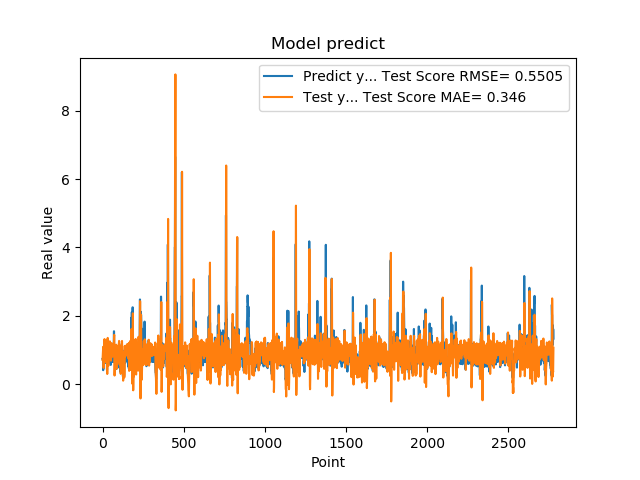

The table this chart was drawn from, first rows:
7.321749925613403320e-01, 7.103414874069944318e-01
7.321749925613403320e-01, 8.251833959111511962e-01
7.640249729156494141e-01, 9.825357108776450188e-01
7.640249729156494141e-01, 1.043413055038928450e+00
4.072830080986022949e-01, 1.092467115318600523e+00
4.752210080623625599e-01, 6.421234685747357895e-01
4.752210080623625599e-01, 4.752538707484691982e-01
8.781340122222900391e-01, 4.780480745385404795e-01
8.781340122222900391e-01, 8.471644863445182416e-01
7.414129972457885742e-01, 1.013078839761512917e+00
1.258002042770385520e+00, 9.478822781344696802e-01
1.258002042770385520e+00, 1.169388775993219998e+00
1.069700956344604492e+00, 1.318344413252970915e+00
1.069700956344604492e+00, 1.112128007240219540e+00
7.274609804153442383e-01, 8.833011017882304028e-01
7.892770171165466309e-01, 6.384269609706052506e-01
7.892770171165466309e-01, 6.888606161090313762e-01
6.237750053405761719e-01, 8.779277368583260355e-01
6.237750053405761719e-01, 8.637853644504280837e-01
6.914690136909484863e-01, 8.102535306238933810e-01
8.557710051536558948e-01, 8.730118567587676903e-01
8.557710051536558948e-01, 1.057113251971574464e+00
7.093830108642578125e-01, 1.112566944766030685e+00
7.093830108642578125e-01, 9.946815561674511308e-01
1.014547944068908691e+00, 9.327961841202019322e-01
1.115731000900268555e+00, 1.137521377307560755e+00
1.115731000900268555e+00, 1.289003045164224925e+00
4.182830154895783026e-01, 1.239874098225344223e+00
4.182830154895783026e-01, 6.244069655638125882e-01
1.002280950546264648e+00, 2.966503239411638626e-01
1.218860983848571777e+00, 7.956025353029249070e-01
1.218860983848571777e+00, 1.327568960966600153e+00
1.143296003341674805e+00, 1.352950027473758698e+00
1.143296003341674805e+00, 1.106290754748852745e+00
6.528189778327941895e-01, 9.113628846848003118e-01
6.746559739112854004e-01, 6.100397160741509728e-01
6.746559739112854004e-01, 5.365132019179936762e-01
6.009536385536193848e-01, 6.852553042918217985e-01
6.009536385536193848e-01, 7.684469681775469851e-01
6.694570183753967285e-01, 7.399567839374217026e-01
6.538079977035522461e-01, 8.035192463205452773e-01
6.538079977035522461e-01, 8.284043799725983037e-01
7.814120054244995117e-01, 8.077689700288968044e-01
7.814120054244995117e-01, 9.356512130284351247e-01
1.206303954124450906e+00, 1.041721440233490004e+00
8.469259738922119141e-01, 1.251499118783975240e+00
8.469259738922119141e-01, 1.138401682739558218e+00
8.286409974098205566e-01, 9.408502692997012806e-01
8.286409974098205566e-01, 8.751457056780720389e-01
6.482390165328979492e-01, 9.379483794151695086e-01
5.623700022697448730e-01, 9.489000452863362023e-01
5.623700022697448730e-01, 7.535306174638429777e-01
7.183309793472290039e-01, 6.862327108800782005e-01
7.183309793472290039e-01, 8.343729204100990282e-01
1.099647998809814453e+00, 8.985565307261950130e-01
9.541710019111632191e-01, 1.162000218012802399e+00
9.541710019111632191e-01, 1.201661744327728210e+00
7.290139794349670410e-01, 1.102586923580995304e+00
7.290139794349670410e-01, 8.705011995643000544e-01
6.694499850273132324e-01, 8.073087451545293280e-01
8.631219863891601562e-01, 8.606481380157458005e-01
... 2,719 more rows
